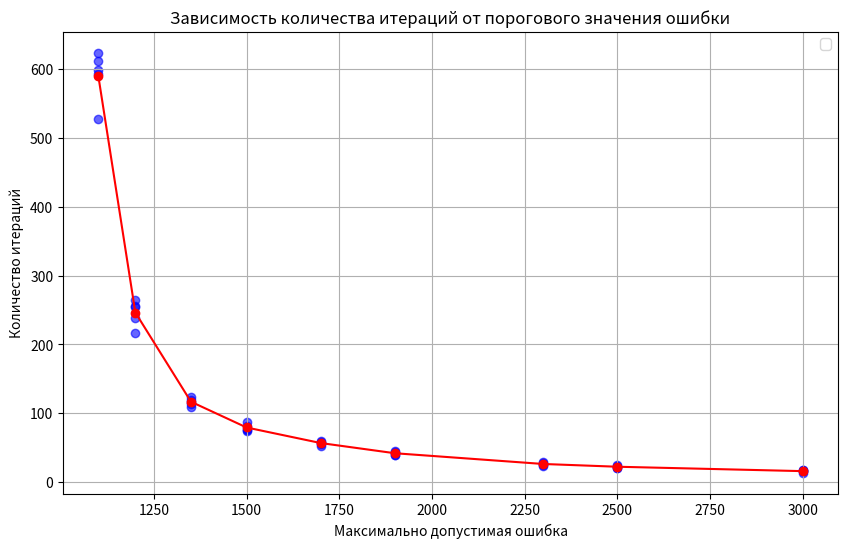
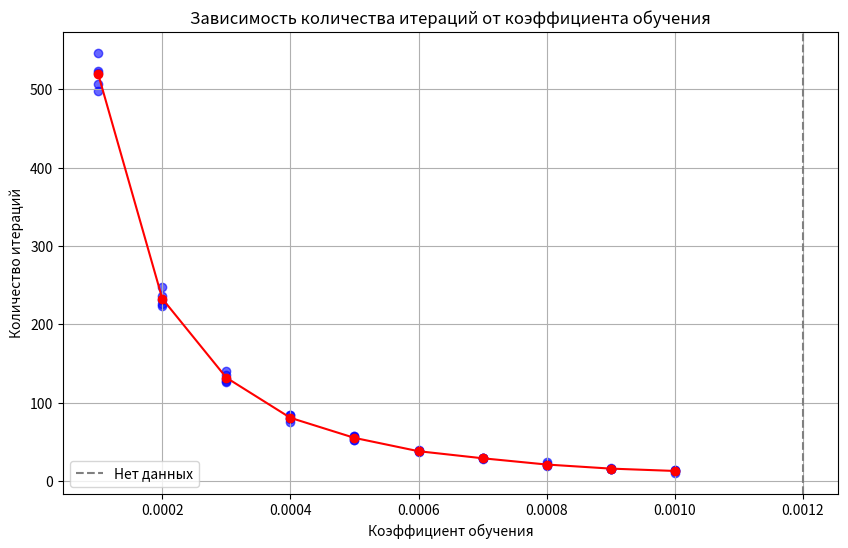
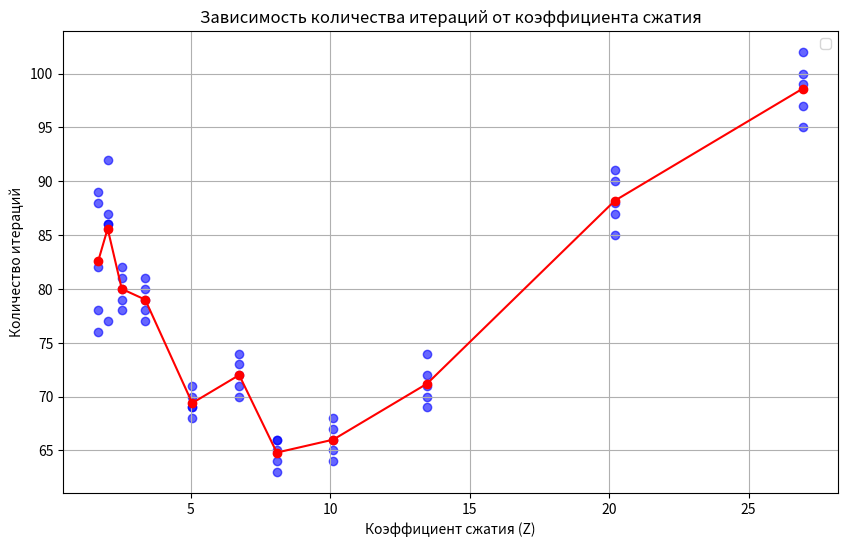

Recreate these plots in Python, in order.
import matplotlib.pyplot as plt
import numpy as np

# Данные для графиков

# Зависимость от порогового значения ошибки
max_error = [1100, 1200, 1350, 1500, 1700, 1900, 2300, 2500, 3000]
iterations_error = [
    [593, 624, 611, 598, 527],
    [255, 265, 256, 239, 217],
    [124, 117, 120, 114, 109],
    [87, 75, 76, 82, 77],
    [60, 55, 53, 59, 57],
    [44, 42, 39, 40, 45],
    [26, 28, 24, 25, 29],
    [22, 24, 20, 21, 25],
    [16, 17, 14, 16, 17],
]

# Зависимость от коэффициента обучения
learning_rate = [0.0001, 0.0002, 0.0003, 0.0004, 0.0005, 0.0006, 0.0007, 0.0008, 0.0009, 0.001, 0.0012]
iterations_lr = [
    [547, 521, 523, 498, 507],
    [236, 248, 226, 223, 231],
    [141, 126, 135, 130, 128],
    [85, 84, 81, 75, 79],
    [56, 58, 52, 57, 53],
    [37, 40, 38, 38, 38],
    [30, 30, 29, 28, 29],
    [24, 19, 20, 22, 21],
    [16, 15, 16, 17, 16],
    [14, 13, 14, 11, 13],
    [None, None, None, None, None],
]

# Зависимость от коэффициента сжатия через Z
Z = [
    26.93998355713894, 20.206372045220967, 13.471837741537618,
    10.104224483502929, 8.083545761039389, 6.7363804563831975,
    5.052371897003649, 3.3683056364570843, 2.526250867319405,
    2.021011081186653, 1.6841816717778273
]
iterations_z = [
    [99, 97, 100, 102, 95],
    [87, 85, 88, 91, 90],
    [72, 74, 70, 69, 71],
    [66, 65, 64, 68, 67],
    [65, 66, 63, 64, 66],
    [72, 70, 71, 73, 74],
    [69, 71, 68, 70, 69],
    [79, 81, 78, 80, 77],
    [80, 79, 81, 78, 82],
    [86, 87, 92, 86, 77],
    [88, 78, 76, 89, 82],
]

# Функция для построения графика

def plot_graph(x, y, xlabel, ylabel, title, x_missing=None):
    means = [np.mean(values) if all(v is not None for v in values) else None for values in y]

    plt.figure(figsize=(10, 6))

    # Отображение всех точек
    for i, values in enumerate(y):
        plt.scatter([x[i]] * len(values), values, color="blue", alpha=0.6)

    # Линия среднего значения
    plt.plot(
        [xi for xi, mean in zip(x, means) if mean is not None],
        [mean for mean in means if mean is not None],
        color="red",
        marker="o",
    )

    # Отметка для отсутствующего значения
    if x_missing is not None:
        plt.axvline(x=x_missing, color="gray", linestyle="--", label="Нет данных")

    plt.xlabel(xlabel)
    plt.ylabel(ylabel)
    plt.title(title)
    plt.legend()
    plt.grid(True)
    plt.show()

# Построение графиков
plot_graph(
    max_error,
    iterations_error,
    xlabel="Максимально допустимая ошибка",
    ylabel="Количество итераций",
    title="Зависимость количества итераций от порогового значения ошибки",
)

plot_graph(
    learning_rate,
    iterations_lr,
    xlabel="Коэффициент обучения",
    ylabel="Количество итераций",
    title="Зависимость количества итераций от коэффициента обучения",
    x_missing=0.0012,
)

plot_graph(
    Z,
    iterations_z,
    xlabel="Коэффициент сжатия (Z)",
    ylabel="Количество итераций",
    title="Зависимость количества итераций от коэффициента сжатия",
)
